The GitHub repository JuuuuuJu/EECampEdu contains a labelled image folder "dataset" with 8 categories: down gesture, left gesture, null no gesture, palm gesture, right gesture, rock gesture, stone gesture, thumb gesture. Examples follow, each with its label.

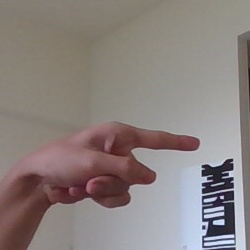
Label: right gesture

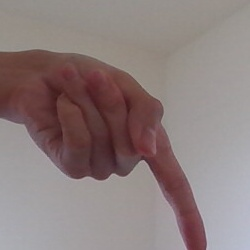
Label: down gesture

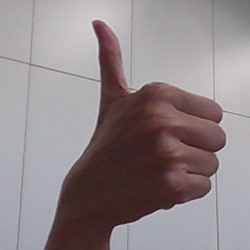
Label: thumb gesture

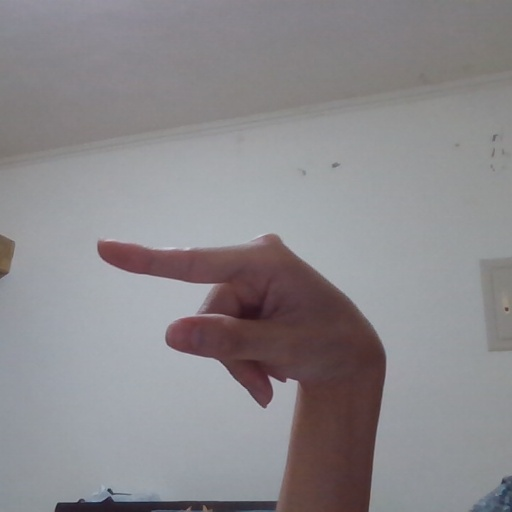
Label: left gesture

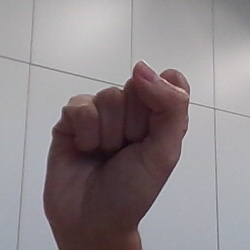
Label: stone gesture

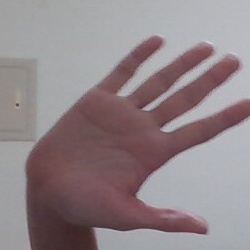
Label: null no gesture
